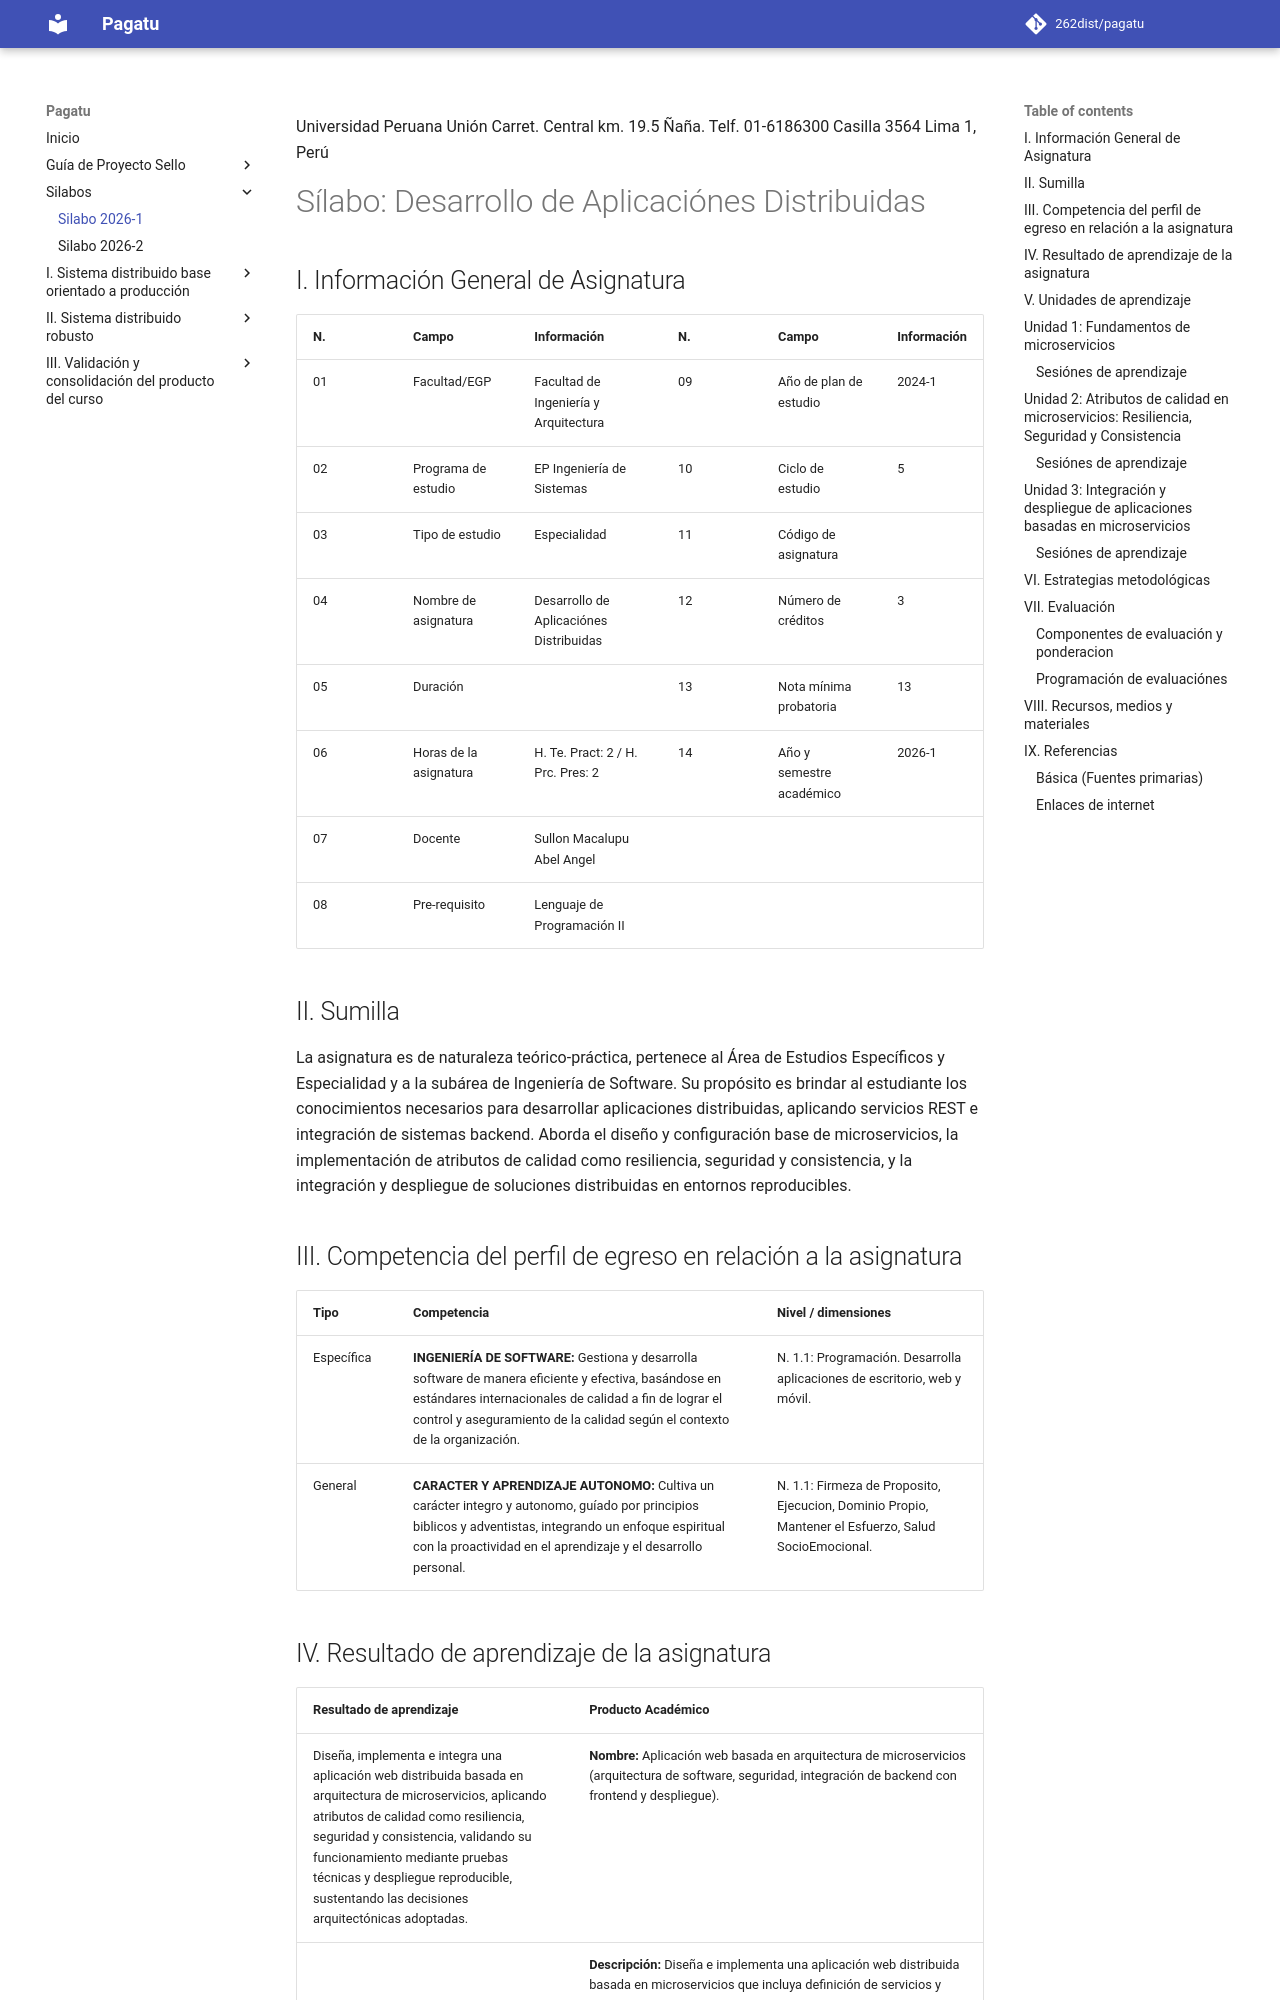

repository: Yesmi2006/lamb-upeu · page: silabo_dist_2026_1/index.html · generator: mkdocs

<!-- Transcripción fiel generada desde: dist2026-1.docx -->

Universidad Peruana Unión
Carret. Central km. 19.5 Ñaña. Telf. 01-6186300 Casilla 3564 Lima 1, Perú

# Sílabo: Desarrollo de Aplicaciónes Distribuidas

## I. Información General de Asignatura

| N. | Campo | Información | N. | Campo | Información |
|---|---|---|---|---|---|
| 01 | Facultad/EGP | Facultad de Ingeniería y Arquitectura | 09 | Año de plan de estudio | 2024-1 |
| 02 | Programa de estudio | EP Ingeniería de Sistemas | 10 | Ciclo de estudio | 5 |
| 03 | Tipo de estudio | Especialidad | 11 | Código de asignatura |  |
| 04 | Nombre de asignatura | Desarrollo de Aplicaciónes Distribuidas | 12 | Número de créditos | 3 |
| 05 | Duración |  | 13 | Nota mínima probatoria | 13 |
| 06 | Horas de la asignatura | H. Te. Pract: 2 / H. Prc. Pres: 2 | 14 | Año y semestre académico | 2026-1 |
| 07 | Docente | Sullon Macalupu Abel Angel |  |  |  |
| 08 | Pre-requisito | Lenguaje de Programación II |  |  |  |

## II. Sumilla

La asignatura es de naturaleza teórico-práctica, pertenece al Área de Estudios Específicos y Especialidad y a la subárea de Ingeniería de Software. Su propósito es brindar al estudiante los conocimientos necesarios para desarrollar aplicaciones distribuidas, aplicando servicios REST e integración de sistemas backend. Aborda el diseño y configuración base de microservicios, la implementación de atributos de calidad como resiliencia, seguridad y consistencia, y la integración y despliegue de soluciones distribuidas en entornos reproducibles.

## III. Competencia del perfil de egreso en relación a la asignatura

| Tipo | Competencia | Nivel / dimensiones |
|---|---|---|
| Específica | **INGENIERÍA DE SOFTWARE:** Gestiona y desarrolla software de manera eficiente y efectiva, basándose en estándares internacionales de calidad a fin de lograr el control y aseguramiento de la calidad según el contexto de la organización. | N. 1.1: Programación. Desarrolla aplicaciones de escritorio, web y móvil. |
| General | **CARACTER Y APRENDIZAJE AUTONOMO:** Cultiva un carácter integro y autonomo, guíado por principios biblicos y adventistas, integrando un enfoque espiritual con la proactividad en el aprendizaje y el desarrollo personal. | N. 1.1: Firmeza de Proposito, Ejecucion, Dominio Propio, Mantener el Esfuerzo, Salud SocioEmocional. |
